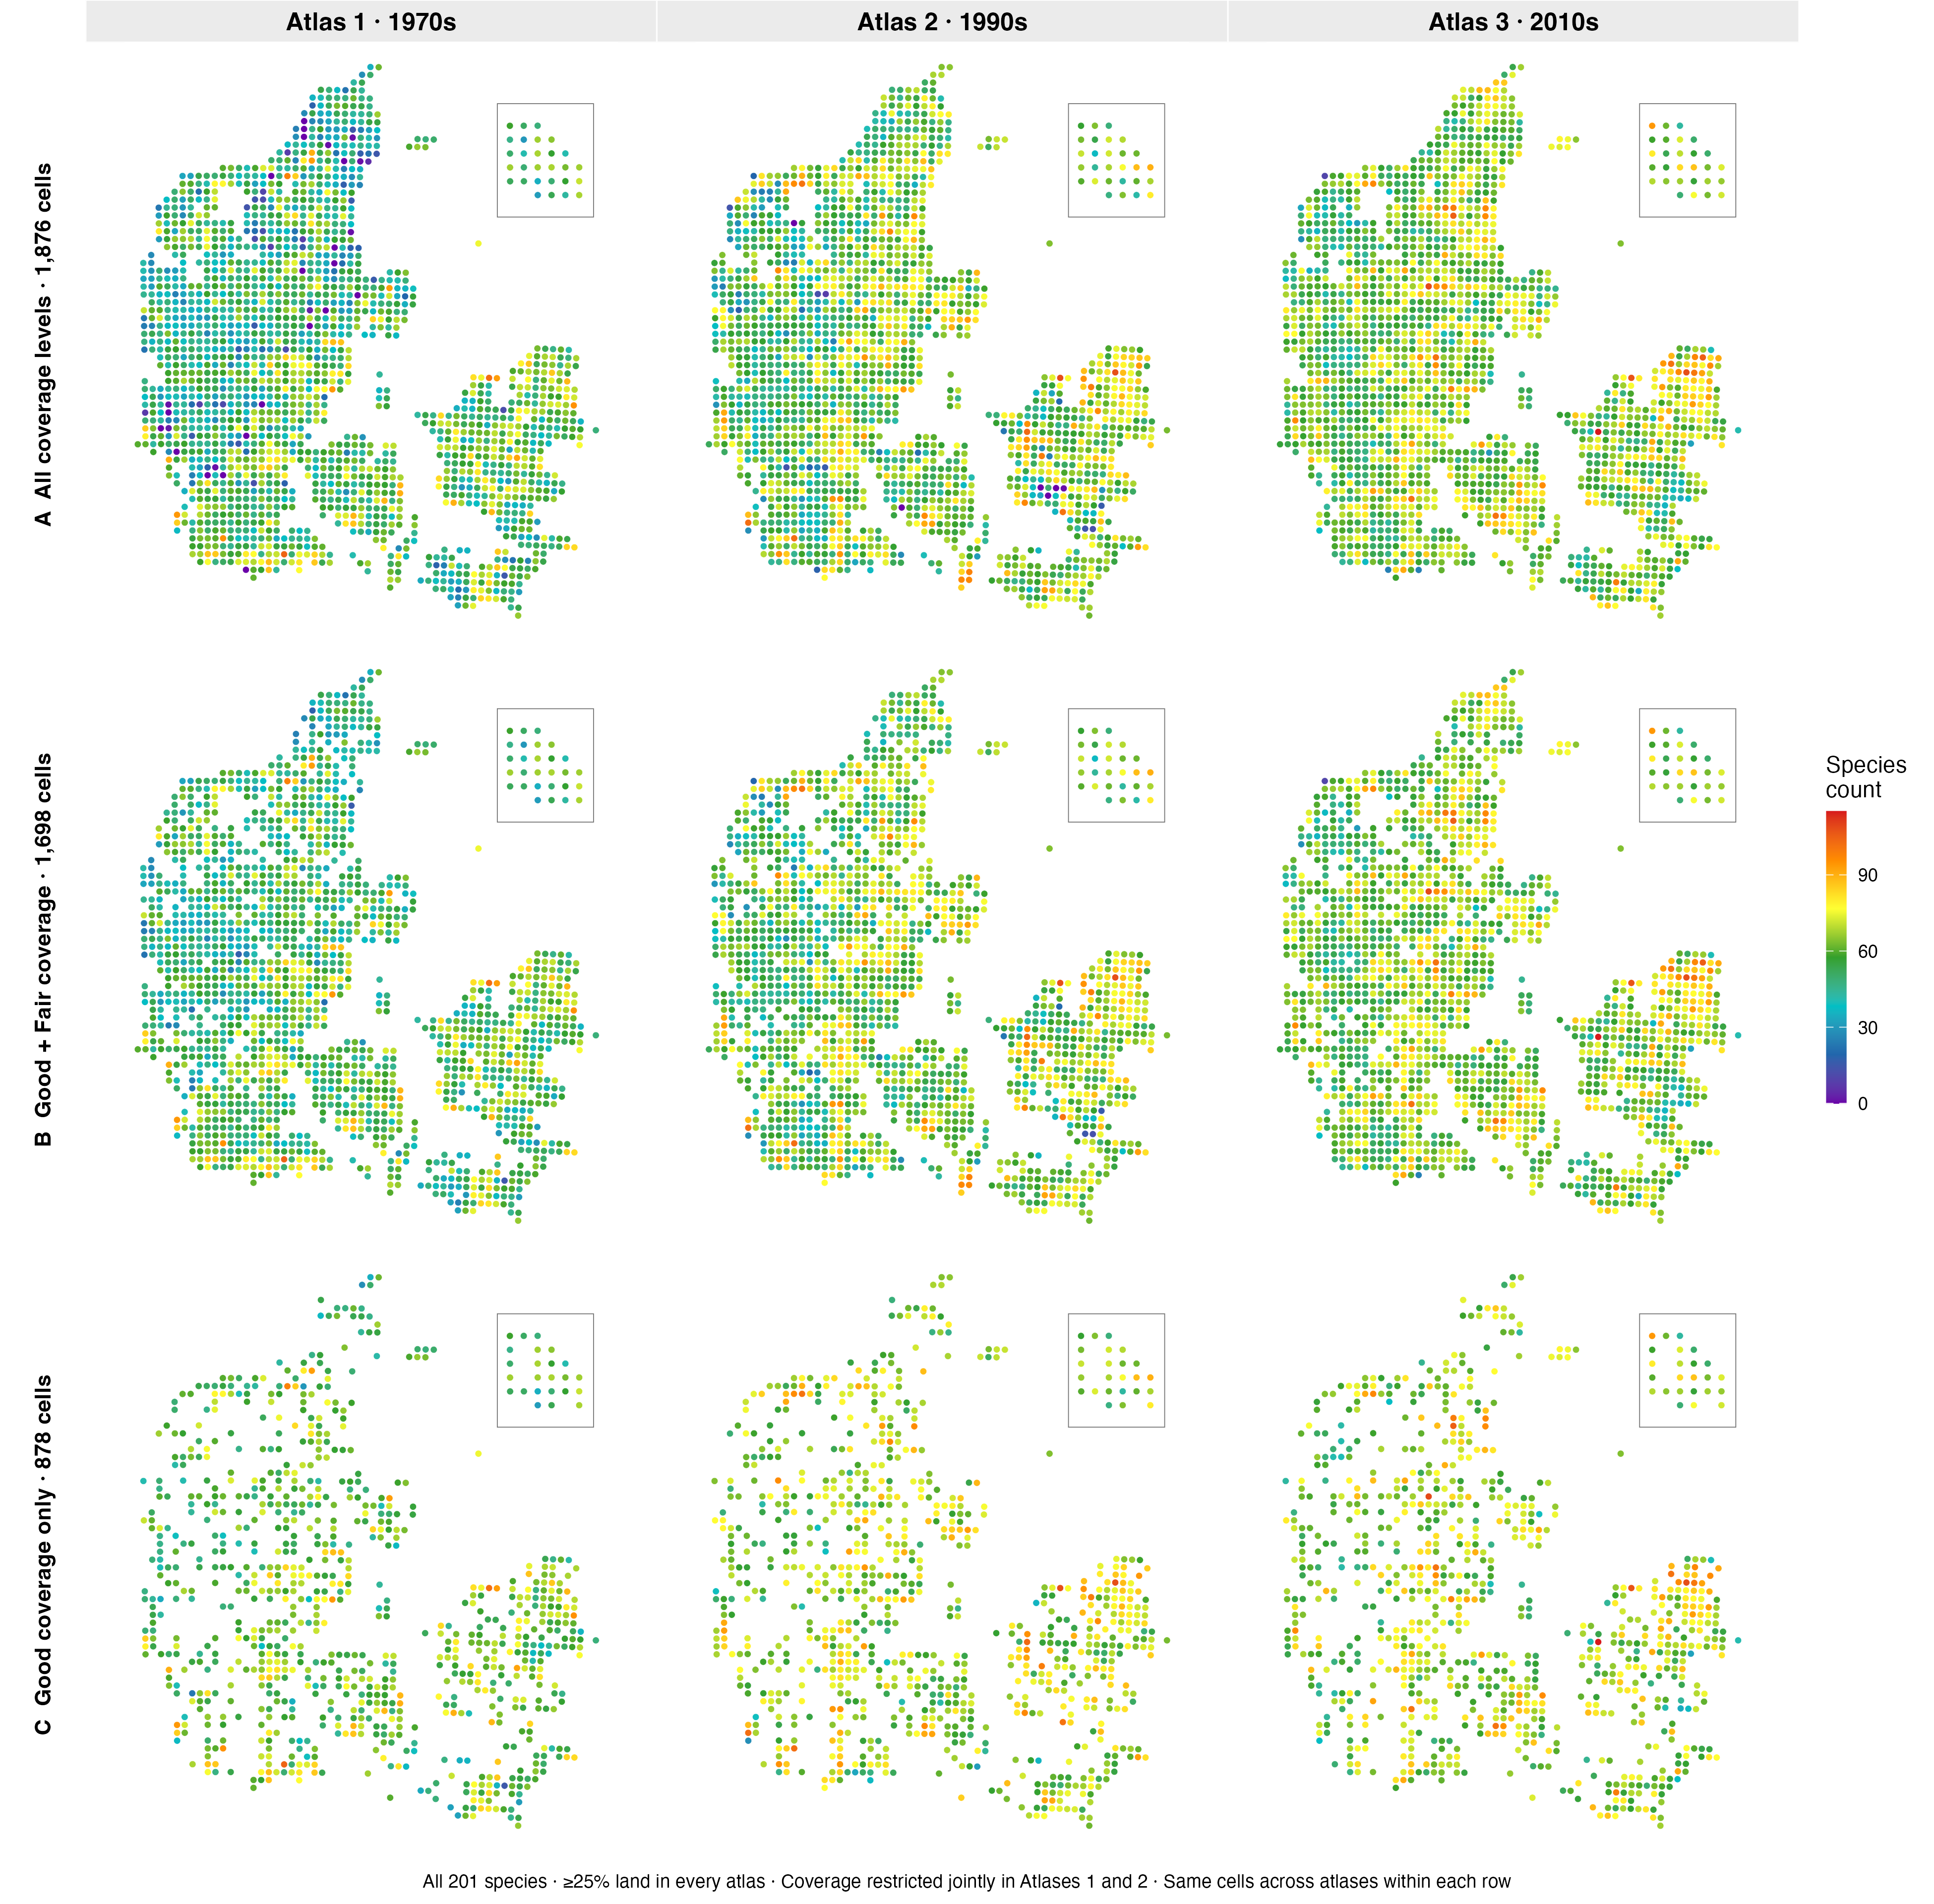

R code for this plot:
# Run from repository root: Rscript scripts/5-vis/env-viz/richness-coverage-comparison.R
# All supplied species; three nested coverage selections; PNG only.
suppressPackageStartupMessages({library(ggplot2); library(cowplot)})
out_dir <- 'scripts/5-vis/env-viz'
e <- new.env(parent=globalenv())
sys.source('scripts/1-atlas-analyses/homogenization/homogenization-data.R',envir=e)
# Land threshold in EVERY atlas, before any coverage restriction.
land_sites <- sort(Reduce(intersect,e$eligible_sites))
good1 <- as.character(e$effort1$KVADRATKOD[e$effort1[['UNDS_KODE_']]==1 & !is.na(e$effort1[['UNDS_KODE_']])])
good2 <- as.character(e$effort2$KVADRATKOD[e$effort2[['UNDS_KOD_1']]==1 & !is.na(e$effort2[['UNDS_KOD_1']])])
selections <- list(land_only=land_sites,good_fair=e$sites,
                  good_only=sort(Reduce(intersect,list(land_sites,good1,good2))))
stopifnot(all(selections$good_only %in% selections$good_fair),
          all(selections$good_fair %in% selections$land_only))
ids <- unlist(lapply(1:3,function(a)paste0(land_sites,'_',a)))
stopifnot(all(ids %in% rownames(e$y)))
d <- e$design[match(ids,e$design$survey),,drop=FALSE]
y <- as.matrix(e$y[ids,,drop=FALSE])
stopifnot(!anyNA(y),all(y %in% 0:1),!anyDuplicated(d[c('site','atlas')]),
          all(table(d$site)==3),all(table(d$atlas)==length(land_sites)))
d$richness <- rowSums(y)
limits <- range(d$richness)
colours <- c('#6A00A8','#2166AC','#00BFC4','#33A02C','#FFFF33','#FF8C00','#D7191C')
mainland <- c(xmin=7.95,xmax=13,ymin=54.4,ymax=57.85)
bornholm <- c(xmin=14.65,xmax=15.2,ymin=54.95,ymax=55.32)
point_map <- function(a,sites,bbox=mainland,border=FALSE) {
  z <- d[d$atlas==a & d$site %in% sites,,drop=FALSE]
  ggplot(z,aes(lon,lat,fill=richness)) +
    geom_point(shape=21,colour='white',stroke=.1,size=1.45) +
    scale_fill_gradientn(colours=colours,limits=limits,name='Species\ncount') +
    coord_quickmap(xlim=bbox[c('xmin','xmax')],ylim=bbox[c('ymin','ymax')],expand=FALSE) +
    theme_void(base_size=11) + theme(legend.position='none',plot.margin=margin(0,0,0,0),
      plot.background=element_rect(fill='white',colour=NA),
      panel.border=if(border)element_rect(fill=NA,colour='grey45',linewidth=.4)else element_blank())
}
row_titles <- c(land_only='A  All coverage levels',good_fair='B  Good + Fair coverage',good_only='C  Good coverage only')
rows <- lapply(names(selections),function(key) {
  sites <- selections[[key]]
  maps <- lapply(1:3,function(a)ggdraw(point_map(a,sites)) +
    draw_plot(point_map(a,sites,bornholm,TRUE),x=.72,y=.70,width=.17,height=.21))
  title <- ggdraw() + draw_label(sprintf('%s · %s cells',row_titles[[key]],
    format(length(sites),big.mark=',')),angle=90,fontface='bold',size=11)
  plot_grid(plotlist=c(list(title),maps),nrow=1,rel_widths=c(.15,1,1,1))
})
header <- plot_grid(plotlist=c(list(ggdraw()),lapply(1:3,function(a)ggdraw() +
  draw_label(paste0('Atlas ',a,' · ',c('1970s','1990s','2010s')[a]),fontface='bold',size=12) +
  theme(plot.background=element_rect(fill='grey92',colour='white')))),
  nrow=1,rel_widths=c(.15,1,1,1))
body <- plot_grid(plotlist=c(list(header),rows),ncol=1,rel_heights=c(.07,1,1,1))
legend <- get_legend(point_map(1,land_sites) + theme(legend.position='right') +
  guides(fill=guide_colourbar(direction='vertical',barheight=unit(5,'cm'),barwidth=unit(.35,'cm'))))
foot <- ggdraw() + draw_label(sprintf(
  'All %s species · ≥25%% land in every atlas · Coverage restricted jointly in Atlases 1 and 2 · Same cells across atlases within each row',ncol(y)),size=9)
figure <- plot_grid(plot_grid(body,legend,nrow=1,rel_widths=c(1,.075)),foot,
                    ncol=1,rel_heights=c(1,.025))
ggsave(file.path(out_dir,'richness-coverage-comparison.png'),figure,
       width=13,height=12.8,dpi=300,bg='white')
summary <- do.call(rbind,lapply(names(selections),function(key)do.call(rbind,lapply(1:3,function(a) {
  z <- d[d$atlas==a & d$site %in% selections[[key]],]
  data.frame(selection=key,atlas=a,cells=nrow(z),species=ncol(y),mean_richness=mean(z$richness),
             median_richness=median(z$richness),min_richness=min(z$richness),max_richness=max(z$richness))
}))))
stopifnot(identical(selections$good_fair,e$sites),
          all(summary$cells==rep(lengths(selections),each=3)))
